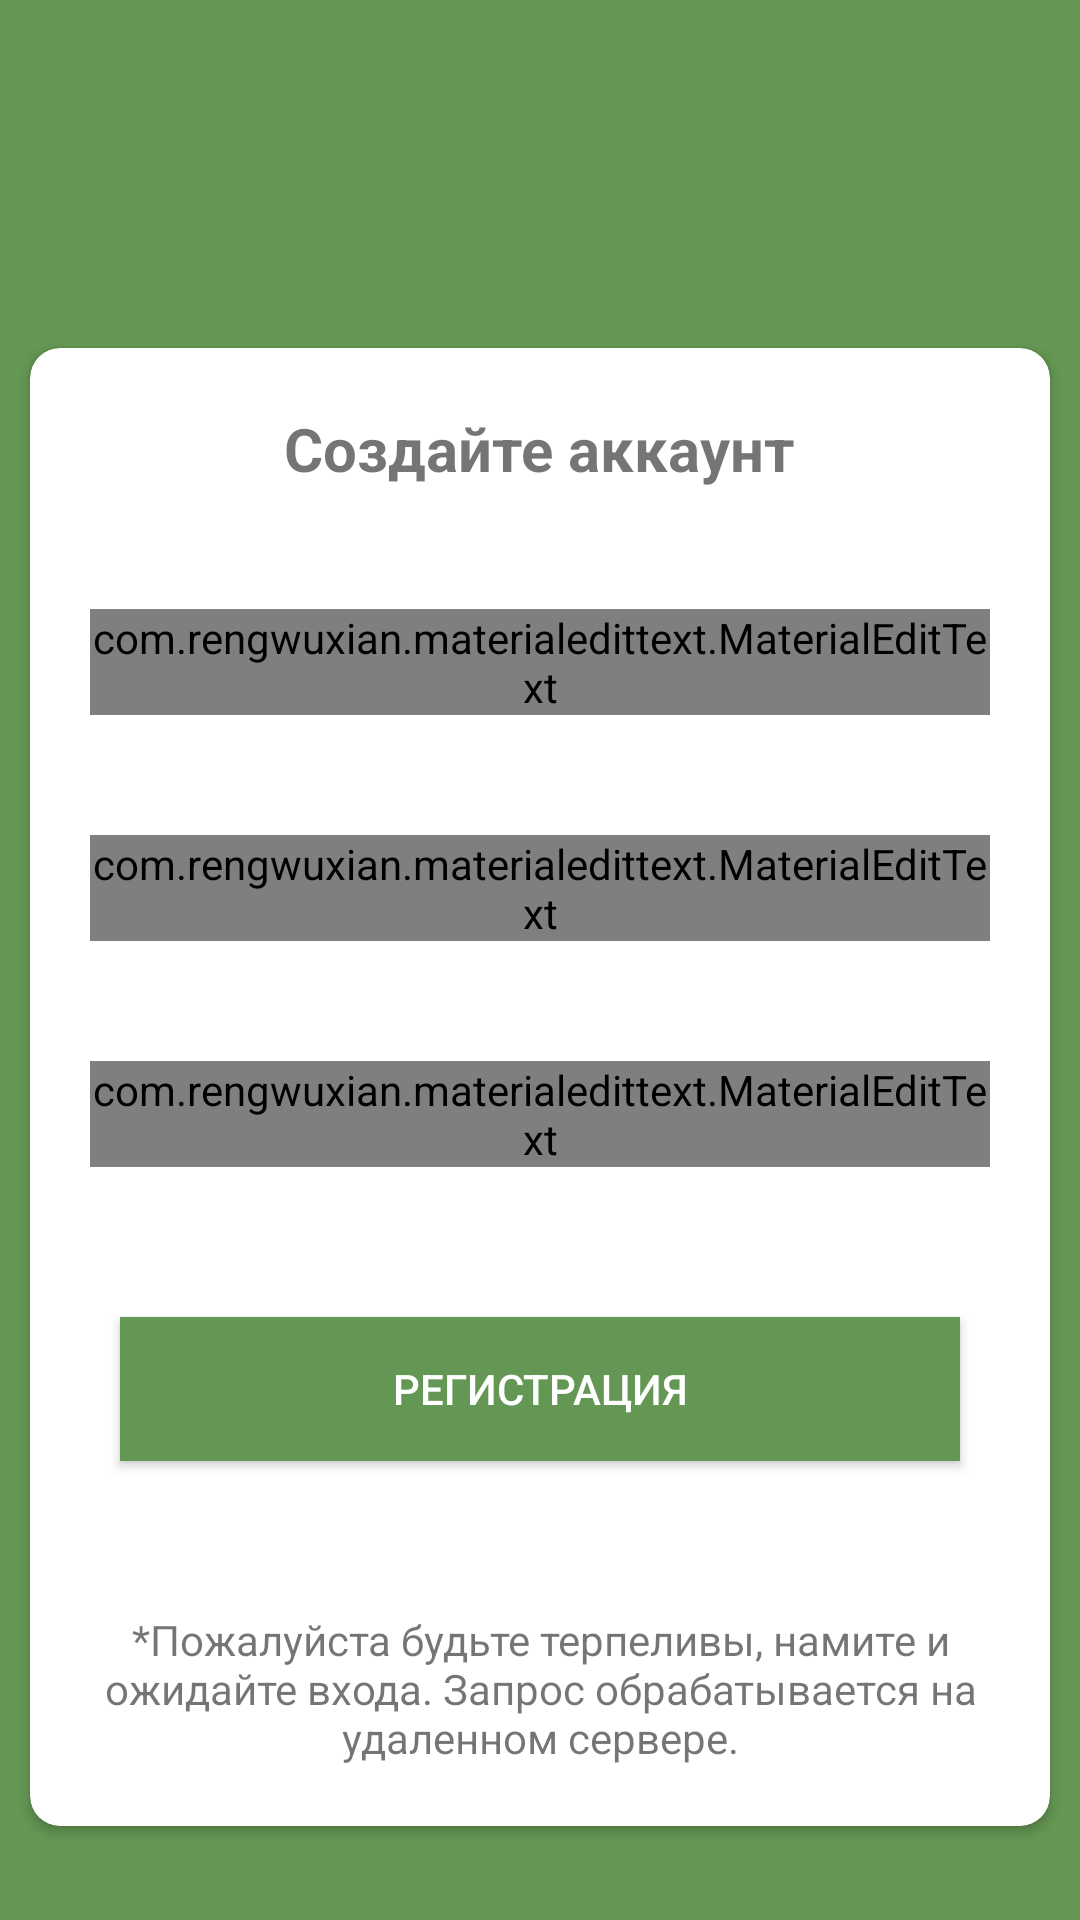

Here is an Android app screen rendered from its layout file. Give the layout XML and the strings, colors and styles it references.
<!-- AndroidManifest.xml: application theme AppTheming -->
<!-- res/layout/activity_register.xml -->
<?xml version="1.0" encoding="utf-8"?>
<RelativeLayout xmlns:android="http://schemas.android.com/apk/res/android"
    xmlns:app="http://schemas.android.com/apk/res-auto"
    xmlns:tools="http://schemas.android.com/tools"
    android:layout_width="match_parent"
    android:layout_height="match_parent"
    android:background="@color/MoneyGreen"
    tools:context=".RegisterActivity">

    <include layout="@layout/barlayout"
        android:id="@+id/toolbarregis"/>



    <androidx.cardview.widget.CardView
        android:layout_width="match_parent"
        android:layout_height="wrap_content"
        app:cardCornerRadius="10dp"
        android:layout_marginTop="60dp"
        android:layout_marginLeft="10dp"
        android:layout_marginRight="10dp"
        android:elevation="10dp"
        android:layout_below="@id/toolbarregis">

    <LinearLayout
        android:layout_width="match_parent"
        android:layout_height="match_parent"
        android:orientation="vertical"
        android:layout_below="@id/toolbarregis">


        <TextView
            android:layout_width="wrap_content"
            android:layout_height="wrap_content"
            android:layout_gravity="center"
            android:layout_margin="20dp"
            android:text="Создайте аккаунт"
            android:textSize="20sp"
            android:textStyle="bold" />


        <com.rengwuxian.materialedittext.MaterialEditText
            android:id="@+id/reg_username"
            android:layout_width="match_parent"
            android:layout_height="wrap_content"
            android:layout_margin="20dp"
            android:hint="Имя пользователя"
            android:inputType="textPersonName" />


        <com.rengwuxian.materialedittext.MaterialEditText
            android:id="@+id/reg_email"
            android:layout_width="match_parent"
            android:layout_height="wrap_content"
            android:layout_margin="20dp"
            android:hint="Электронная почта"
            android:inputType="textEmailAddress" />


        <com.rengwuxian.materialedittext.MaterialEditText
            android:id="@+id/reg_password"
            android:layout_width="match_parent"
            android:layout_height="wrap_content"
            android:layout_margin="20dp"
            android:hint="Пароль"
            android:inputType="textPassword" />


        <Button
            android:id="@+id/register_Account_btn"
            android:layout_width="match_parent"
            android:layout_height="wrap_content"
            android:layout_margin="30dp"
            android:background="@color/MoneyGreen"
            android:text="Регистрация"
            android:textColor="@android:color/white" />


        <TextView
            android:id="@+id/warn"
            android:layout_width="wrap_content"
            android:layout_height="wrap_content"
            android:layout_margin="20dp"
            android:gravity="center"
            android:text="@string/warnlogin" />



    </LinearLayout>

    </androidx.cardview.widget.CardView>






</RelativeLayout>
<!-- res/layout/barlayout.xml (included above) -->
<?xml version="1.0" encoding="utf-8"?>
<androidx.appcompat.widget.Toolbar xmlns:android="http://schemas.android.com/apk/res/android"
    xmlns:app="http://schemas.android.com/apk/res-auto"
    android:layout_width="match_parent"
    android:layout_height="wrap_content"
    android:background="@color/MoneyGreen"
    app:popupTheme="@style/AppTheming">

</androidx.appcompat.widget.Toolbar>
<!-- resources referenced by this layout -->
<resources>
  <color name="MoneyGreen">#649753</color>
  <string name="warnlogin">*Пожалуйста будьте терпеливы, намите и ожидайте входа. Запрос обрабатывается на удаленном сервере.</string>
  <style name="AppTheming" parent="Theme.AppCompat.Light.NoActionBar">
          
          <item name="colorPrimary">#649753</item>
          <item name="colorPrimaryDark">#649753</item>
          <item name="colorAccent">#649753</item>
      </style>
</resources>
